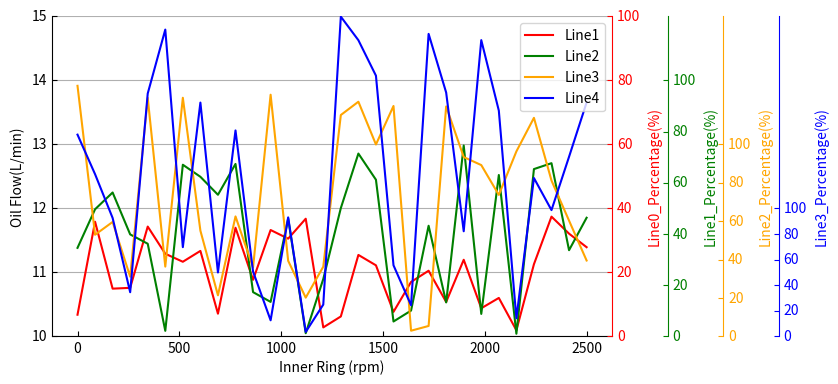

This figure's Python source:
import numpy as np
import matplotlib.pyplot as plt
from mpl_toolkits.axisartist import HostAxes, ParasiteAxes

# data
np.random.seed(2020)
# data = np.ones([20, 5])
data = np.random.rand(5, 30)
arr_0 = list(data[:][0] * 1 + 10)
arr_1 = list(data[:][1] * 2 + 10)
arr_2 = list(data[:][2] * 3 + 10)
arr_3 = list(data[:][3] * 4 + 10)
arr_4 = list(data[:][4] * 5 + 10)
rpms = np.linspace(0, 2500, len(arr_0))

# figure
fig = plt.figure(figsize=[8, 4])
ax_cof = HostAxes(fig, [0.1, 0.1, 0.7, 0.8])  # 用[left, bottom, weight, height]的方式定义axes，0 <= l,b,w,h <= 1

# parasite addtional axes, share x
ax_temp = ParasiteAxes(ax_cof, sharex=ax_cof)
ax_load = ParasiteAxes(ax_cof, sharex=ax_cof)
ax_cp = ParasiteAxes(ax_cof, sharex=ax_cof)
ax_wear = ParasiteAxes(ax_cof, sharex=ax_cof)

# append axes
ax_cof.parasites.append(ax_temp)
ax_cof.parasites.append(ax_load)
ax_cof.parasites.append(ax_cp)
ax_cof.parasites.append(ax_wear)

# invisible right axis of ax_cof
ax_cof.axis['right'].set_visible(False)
ax_cof.axis['top'].set_visible(False)
ax_temp.axis['right'].set_visible(True)
ax_temp.axis['right'].major_ticklabels.set_visible(True)
ax_temp.axis['right'].label.set_visible(True)

# set label for axis
ax_cof.set_ylabel('Oil Flow(L/min)')
ax_cof.set_xlabel('Inner Ring (rpm)')
ax_temp.set_ylabel('Line0_Percentage(%)')
ax_load.set_ylabel('Line1_Percentage(%)')
ax_cp.set_ylabel('Line2_Percentage(%)')
ax_wear.set_ylabel('Line3_Percentage(%)')

load_axisline = ax_load.get_grid_helper().new_fixed_axis
cp_axisline = ax_cp.get_grid_helper().new_fixed_axis
wear_axisline = ax_wear.get_grid_helper().new_fixed_axis

ax_load.axis['right2'] = load_axisline(loc='right', axes=ax_load, offset=(40, 0))
ax_cp.axis['right3'] = cp_axisline(loc='right', axes=ax_cp, offset=(80, 0))
ax_wear.axis['right4'] = wear_axisline(loc='right', axes=ax_wear, offset=(120, 0))

fig.add_axes(ax_cof)

# curve_cof, = ax_cof.plot(rpms, arr_0, label="Line0", color='black')
curve_temp, = ax_cof.plot(rpms, arr_1, label="Line1", color='red')
curve_load, = ax_cof.plot(rpms, arr_2, label="Line2", color='green')
curve_cp, = ax_cof.plot(rpms, arr_3, label="Line3", color='orange')
curve_wear, = ax_cof.plot(rpms, arr_4, label="Line4", color='blue')

#ax_cof.set_xlim(0, 2)
ax_cof.set_ylim(10, 15)
ax_temp.set_ylim(0, 1*100)
ax_temp.set_yticks((0, 20, 40, 60, 80, 100))
ax_load.set_ylim(0, 1.25*100)
ax_load.set_yticks((0, 20, 40, 60, 80, 100))
ax_cp.set_ylim(0, 5/3*100)
ax_cp.set_yticks((0, 20, 40, 60, 80, 100))
ax_wear.set_ylim(0, 2.5*100)
ax_wear.set_yticks((0, 20, 40, 60, 80, 100))
# plt.yticks(ax_wear.get_yticks(), ('a', 'b', 'c'))

ax_cof.legend()

# 轴名称，刻度值的颜色
# ax_cof.axis['left'].label.set_color(ax_cof.get_color())
ax_temp.axis['right'].label.set_color('red')
ax_load.axis['right2'].label.set_color('green')
ax_cp.axis['right3'].label.set_color('orange')
ax_wear.axis['right4'].label.set_color('blue')

ax_temp.axis['right'].major_ticks.set_color('red')
ax_load.axis['right2'].major_ticks.set_color('green')
ax_cp.axis['right3'].major_ticks.set_color('orange')
ax_wear.axis['right4'].major_ticks.set_color('blue')

ax_temp.axis['right'].major_ticklabels.set_color('red')
ax_load.axis['right2'].major_ticklabels.set_color('green')
ax_cp.axis['right3'].major_ticklabels.set_color('orange')
ax_wear.axis['right4'].major_ticklabels.set_color('blue')

ax_temp.axis['right'].line.set_color('red')
ax_load.axis['right2'].line.set_color('green')
ax_cp.axis['right3'].line.set_color('orange')
ax_wear.axis['right4'].line.set_color('blue')

# plt.tight_layout()
plt.grid(axis='y')
plt.savefig('fig.png', bbox_inches='tight')
plt.show()
